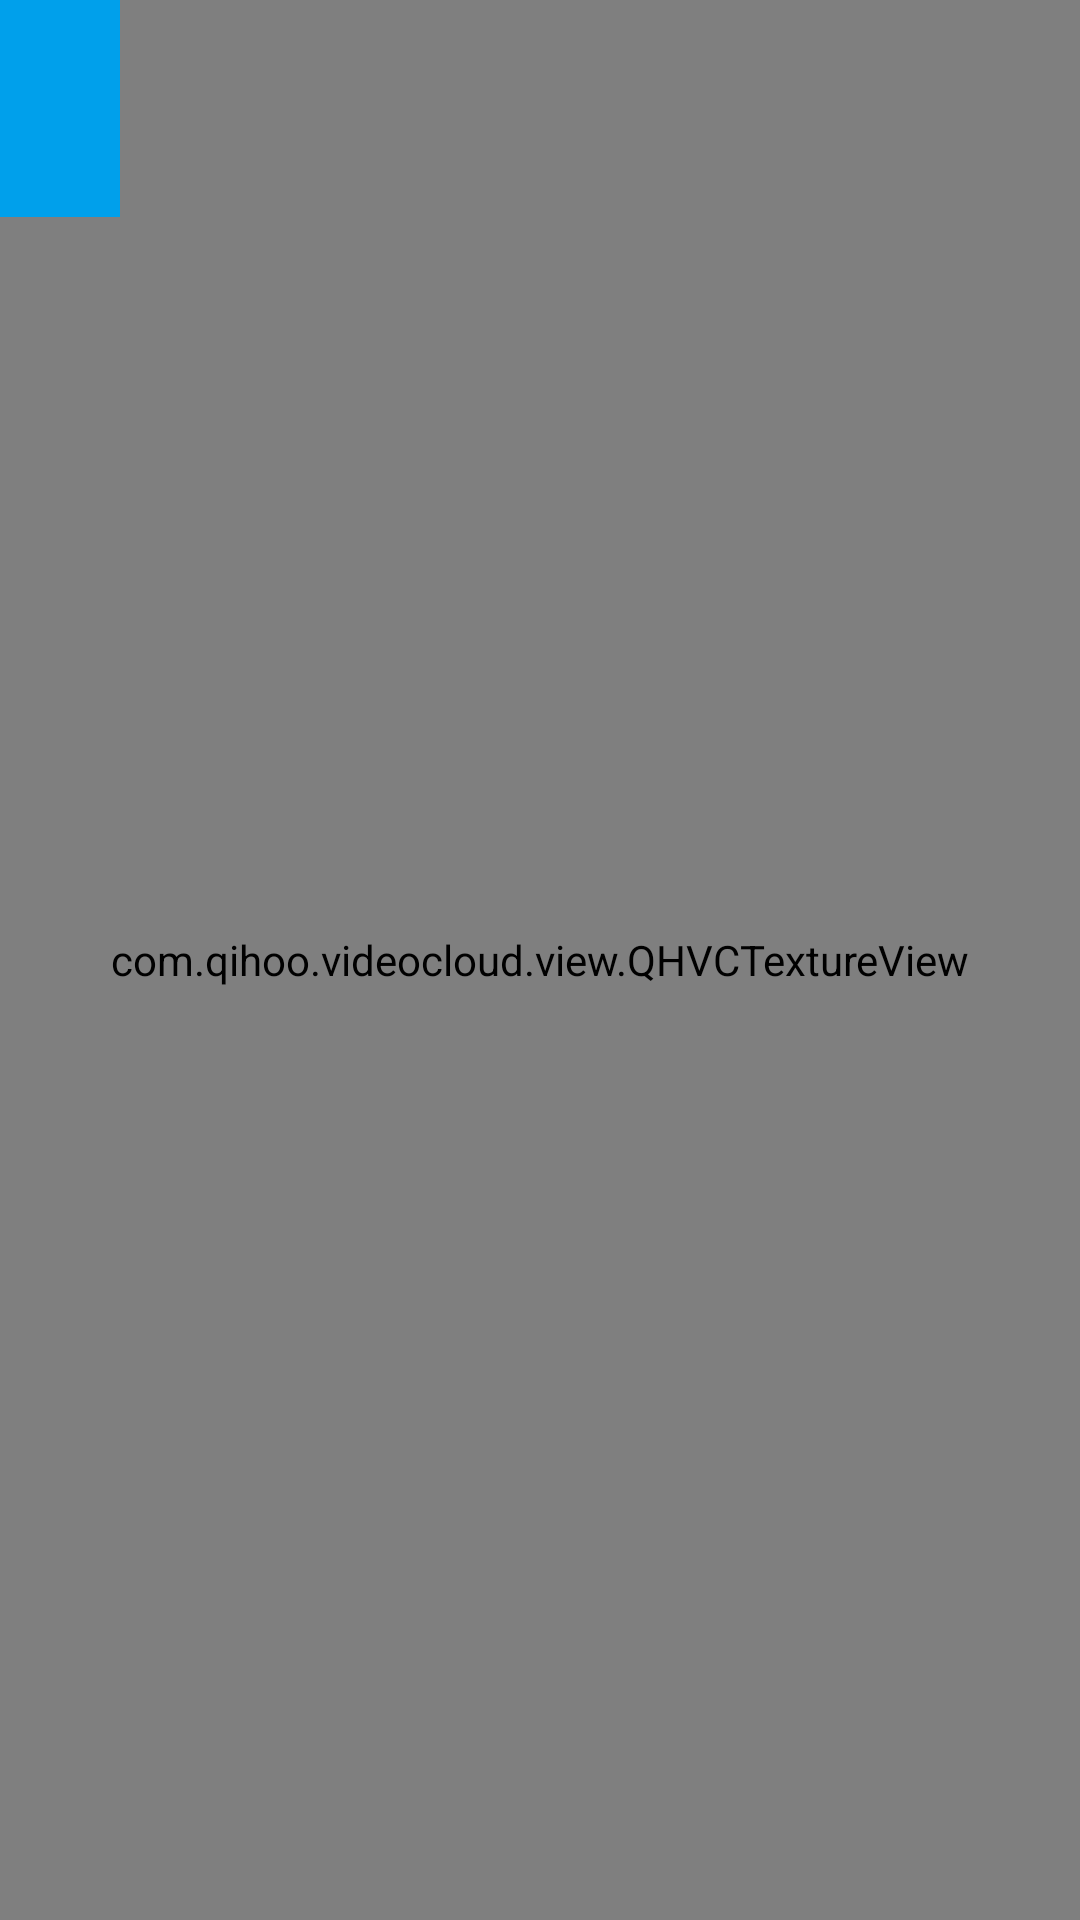

The Android layout XML behind this screen, and the referenced resources:
<!-- AndroidManifest.xml: activity theme android:Theme.NoTitleBar -->
<!-- res/layout/activity_vod_switch_resolution.xml -->
<?xml version="1.0" encoding="utf-8"?>
<RelativeLayout xmlns:android="http://schemas.android.com/apk/res/android"
    android:layout_width="match_parent"
    android:layout_height="match_parent">

    <com.qihoo.videocloud.view.QHVCTextureView
        android:id="@+id/gLVideoView1"
        android:layout_width="match_parent"
        android:layout_height="match_parent" />

    <TextView
        android:id="@+id/tv_resolution"
        android:layout_width="wrap_content"
        android:layout_height="wrap_content"
        android:layout_alignParentLeft="true"
        android:layout_alignParentTop="true"
        android:background="#FF00A0EB"
        android:padding="20dp"
        android:textColor="#ffffff"
        android:textSize="24sp"
        android:textStyle="bold" />


    
    <LinearLayout
        android:id="@+id/layout_btns"
        android:layout_width="200dp"
        android:layout_height="match_parent"
        android:visibility="gone"
        android:layout_alignParentRight="true"
        android:background="#ffffff"
        android:orientation="vertical">

        <LinearLayout
            android:id="@+id/layout_resolution_adapt"
            android:layout_width="wrap_content"
            android:visibility="visible"
            android:layout_height="wrap_content"
            android:layout_margin="5dp"
            android:gravity="center_vertical"
            android:orientation="horizontal">

            <TextView
                android:layout_width="wrap_content"
                android:layout_height="wrap_content"
                android:layout_gravity="center_vertical"
                android:text="开启码率自适应"
                android:textColor="#000000"
                android:textSize="18sp" />


            <CheckBox
                android:id="@+id/cb_resolution_adapt"
                android:layout_width="wrap_content"
                android:layout_height="wrap_content"
                android:layout_gravity="center_vertical"
                android:layout_marginLeft="10dp"
                android:padding="10dp"
                android:textColor="#000000"
                android:textSize="18sp" />
        </LinearLayout>

        <LinearLayout
            android:layout_width="wrap_content"
            android:layout_height="wrap_content"
            android:layout_margin="5dp"
            android:gravity="center_vertical"
            android:orientation="horizontal">

            <TextView
                android:layout_width="wrap_content"
                android:layout_height="wrap_content"
                android:layout_gravity="center_vertical"
                android:text="暂停"
                android:textColor="#000000"
                android:textSize="18sp" />


            <CheckBox
                android:id="@+id/cb_pause"
                android:layout_width="wrap_content"
                android:layout_height="wrap_content"
                android:layout_gravity="center_vertical"
                android:layout_marginLeft="10dp"
                android:padding="10dp" />
        </LinearLayout>

        <LinearLayout
            android:layout_width="wrap_content"
            android:layout_height="wrap_content"
            android:layout_margin="5dp"
            android:gravity="center_vertical"
            android:orientation="horizontal">

            <TextView
                android:layout_width="wrap_content"
                android:layout_height="wrap_content"
                android:layout_gravity="center_vertical"
                android:text="静音"
                android:textColor="#000000"
                android:textSize="18sp" />


            <CheckBox
                android:id="@+id/cb_mute"
                android:layout_width="wrap_content"
                android:layout_height="wrap_content"
                android:layout_gravity="center_vertical"
                android:layout_marginLeft="10dp"
                android:padding="10dp" />
        </LinearLayout>

        <LinearLayout
            android:layout_width="wrap_content"
            android:layout_height="wrap_content"
            android:layout_margin="5dp"
            android:gravity="center_vertical"
            android:orientation="horizontal"
            android:visibility="gone">

            <TextView
                android:layout_width="wrap_content"
                android:layout_height="wrap_content"
                android:layout_gravity="center_vertical"
                android:text="音量"
                android:textColor="#000000"
                android:textSize="18sp" />


            <SeekBar
                android:id="@+id/sb_volume"
                android:layout_width="120dp"
                android:layout_height="wrap_content"
                android:layout_alignParentBottom="true"
                android:layout_gravity="center_vertical"
                android:progress="100" />
        </LinearLayout>

        <LinearLayout
            android:id="@+id/layout_spinner_resolution"
            android:layout_width="wrap_content"
            android:layout_height="wrap_content"
            android:layout_margin="5dp"
            android:visibility="visible"
            android:gravity="center_vertical"
            android:orientation="horizontal">

            <TextView
                android:layout_width="wrap_content"
                android:layout_height="wrap_content"
                android:text="分辨率"
                android:textColor="#000000"
                android:textSize="18sp" />

            <Spinner
                android:id="@+id/spinner_resolution"
                android:layout_width="100dp"
                android:layout_height="wrap_content"
                android:layout_gravity="center_vertical"
                android:layout_marginLeft="5dip"></Spinner>
        </LinearLayout>

        <LinearLayout
            android:layout_width="wrap_content"
            android:layout_height="wrap_content"
            android:layout_margin="5dp"
            android:gravity="center_vertical"
            android:orientation="horizontal">

            <TextView
                android:layout_width="wrap_content"
                android:layout_height="wrap_content"
                android:layout_gravity="center_vertical"
                android:text="切后台"
                android:textColor="#000000"
                android:textSize="18sp" />


            <CheckBox
                android:id="@+id/cb_in_background"
                android:layout_width="wrap_content"
                android:layout_height="wrap_content"
                android:layout_gravity="center_vertical"
                android:layout_marginLeft="10dp"
                android:padding="10dp"
                android:textColor="#000000"
                android:textSize="18sp" />
        </LinearLayout>
    </LinearLayout>

    <TextView
        android:id="@+id/tv_show_msg"
        android:layout_width="wrap_content"
        android:layout_height="wrap_content"
        android:layout_above="@+id/sb_play_progress"
        android:layout_alignParentBottom="true"
        android:layout_alignParentLeft="true"
        android:layout_marginBottom="50dp"
        android:layout_marginLeft="10dp"
        android:background="#ffffff"
        android:text=""
        android:textColor="#000000"
        android:textSize="16sp" />

    <SeekBar
        android:id="@+id/sb_play_progress"
        android:layout_width="match_parent"
        android:layout_height="wrap_content"
        android:layout_alignParentBottom="true"
        android:visibility="gone"
        android:padding="5dp"
        android:layout_toLeftOf="@+id/layout_btns" />

</RelativeLayout>
<!-- resources referenced by this layout -->
<resources>

</resources>
